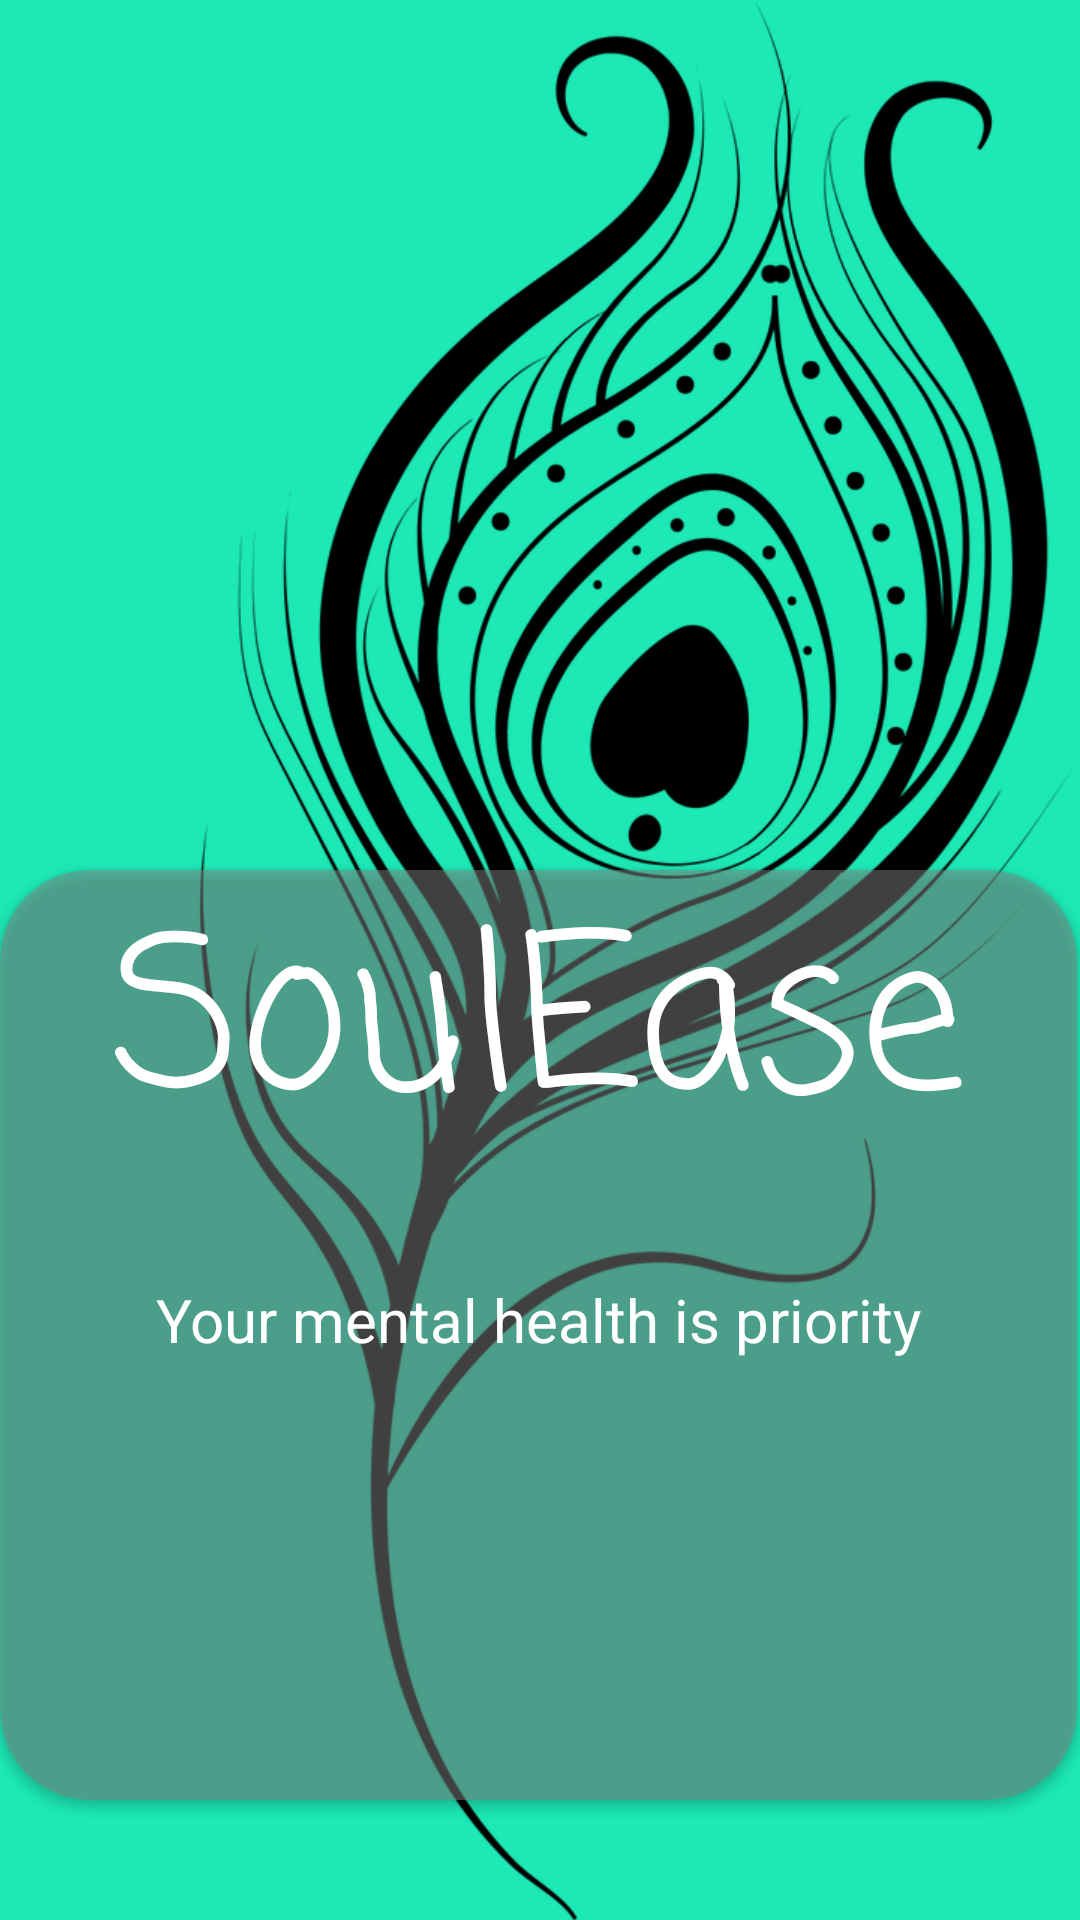

Write the Android layout XML for this screen, with the resource values it uses.
<!-- AndroidManifest.xml: application theme Theme.SoulEase -->
<!-- res/layout/activity_main.xml -->
<?xml version="1.0" encoding="utf-8"?>
<RelativeLayout
    xmlns:android="http://schemas.android.com/apk/res/android"
    xmlns:app="http://schemas.android.com/apk/res-auto"
    xmlns:tools="http://schemas.android.com/tools"
    android:layout_width="match_parent"
    android:layout_height="match_parent"
    android:background=""
    tools:context=".MainActivity">

    <ImageView
        android:layout_width="match_parent"
        android:layout_height="match_parent"
        android:layout_alignParentStart="true"
        android:layout_alignParentTop="true"
        android:layout_alignParentEnd="true"
        android:layout_alignParentBottom="true"
        android:layout_marginStart="0dp"
        android:layout_marginTop="0dp"
        android:layout_marginEnd="0dp"
        android:layout_marginBottom="0dp"
        android:background="#1DE9B6"
        android:scaleType="fitEnd"
        android:src="@drawable/feather" />

    <TextView
        android:layout_width="172dp"
        android:layout_height="100dp"
        android:layout_alignParentStart="true"
        android:layout_alignParentTop="true"
        android:layout_alignParentEnd="true"
        android:layout_alignParentBottom="true"
        android:layout_marginStart="120dp"
        android:layout_marginTop="32dp"
        android:layout_marginEnd="119dp"
        android:layout_marginBottom="599dp"
        android:fontFamily="monospace"
        android:text="Namaste"
        android:textColor="@color/white"
        android:textSize="30dp"
        android:textStyle="bold">

    </TextView>

    <androidx.cardview.widget.CardView
        android:layout_width="wrap_content"
        android:layout_height="401dp"
        android:layout_alignParentStart="true"
        android:layout_alignParentTop="true"
        android:layout_alignParentEnd="true"
        android:layout_alignParentBottom="true"
        android:layout_marginStart="0dp"
        android:layout_marginTop="290dp"
        android:layout_marginEnd="1dp"
        android:layout_marginBottom="40dp"
        app:cardBackgroundColor="#80808080"
        app:cardCornerRadius="30dp">

        <LinearLayout
            android:layout_width="match_parent"
            android:layout_height="match_parent"
            android:orientation="vertical">

            <TextView
                android:layout_width="match_parent"
                android:layout_height="wrap_content"
                android:layout_gravity="center"
                android:fontFamily="casual"
                android:gravity="center"
                android:text="SoulEase"
                android:textColor="@color/white"
                android:textSize="70dp"></TextView>

            <TextView
                android:layout_width="match_parent"
                android:layout_height="wrap_content"
                android:layout_gravity="center"
                android:layout_marginTop="30dp"
                android:gravity="center"
                android:text="Your mental health is priority"
                android:textColor="@color/white"
                android:textSize="20dp"></TextView>

            <ImageView
                android:id="@+id/imageView"
                android:layout_width="match_parent"
                android:layout_height="100dp"
                app:srcCompat="@drawable/ic_baseline_arrow_circle_right_24" />


        </LinearLayout>
    </androidx.cardview.widget.CardView>


</RelativeLayout>
<!-- resources referenced by this layout -->
<resources>
  <!-- drawable feather: png bitmap (drawable-v24, 136553 bytes) -->
  <style name="Theme.SoulEase" parent="Theme.MaterialComponents.DayNight.DarkActionBar">
          
          <item name="colorPrimary">@color/purple_500</item>
          <item name="colorPrimaryVariant">@color/purple_700</item>
          <item name="colorOnPrimary">@color/white</item>
          
          <item name="colorSecondary">@color/teal_200</item>
          <item name="colorSecondaryVariant">@color/teal_700</item>
          <item name="colorOnSecondary">@color/black</item>
          
          <item name="android:statusBarColor">?attr/colorPrimaryVariant</item>
          
      </style>
  <!-- not gathered from this repository: default colours our renderer supplied (Android Studio template values) -->
  <color name="purple_500">#FF6200EE</color>
  <color name="purple_700">#FF3700B3</color>
  <color name="teal_200">#FF03DAC5</color>
  <color name="teal_700">#FF018786</color>
  <color name="black">#FF000000</color>
  <color name="white">#FFFFFFFF</color>
</resources>
